Labelled photos from "forest_dataset", an image-classification folder in coderheck/demolan1. The possible labels are: dense forest, medium density forest, sparse forest.

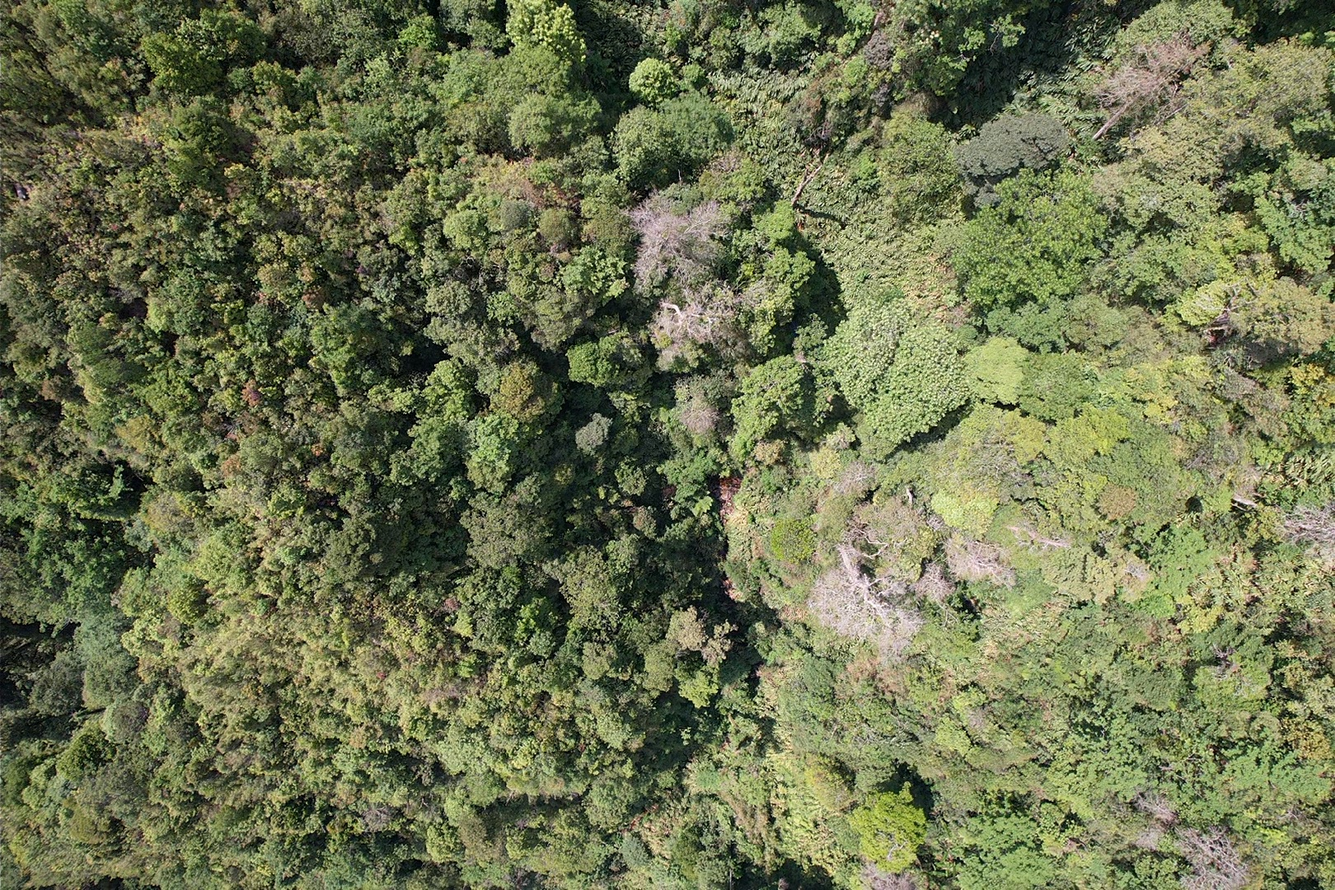
Label: dense forest

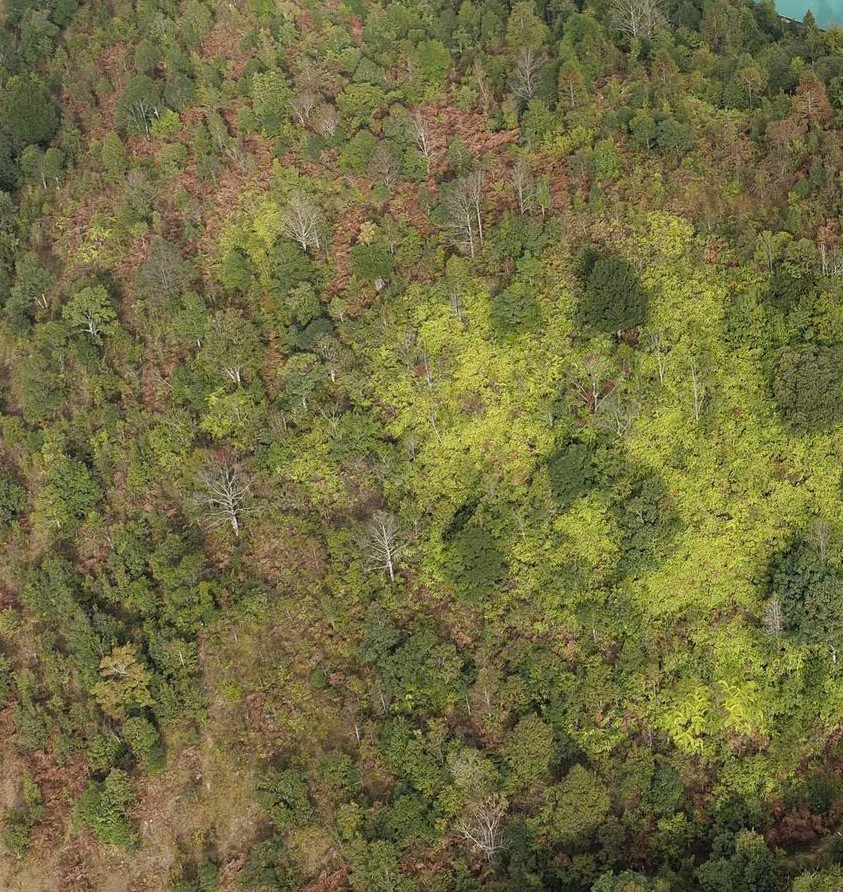
Label: medium density forest

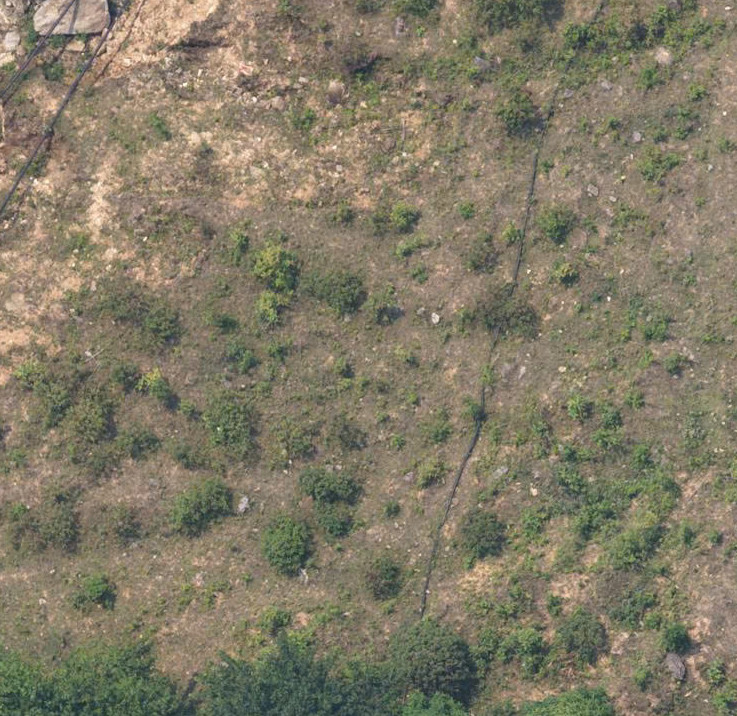
Label: sparse forest

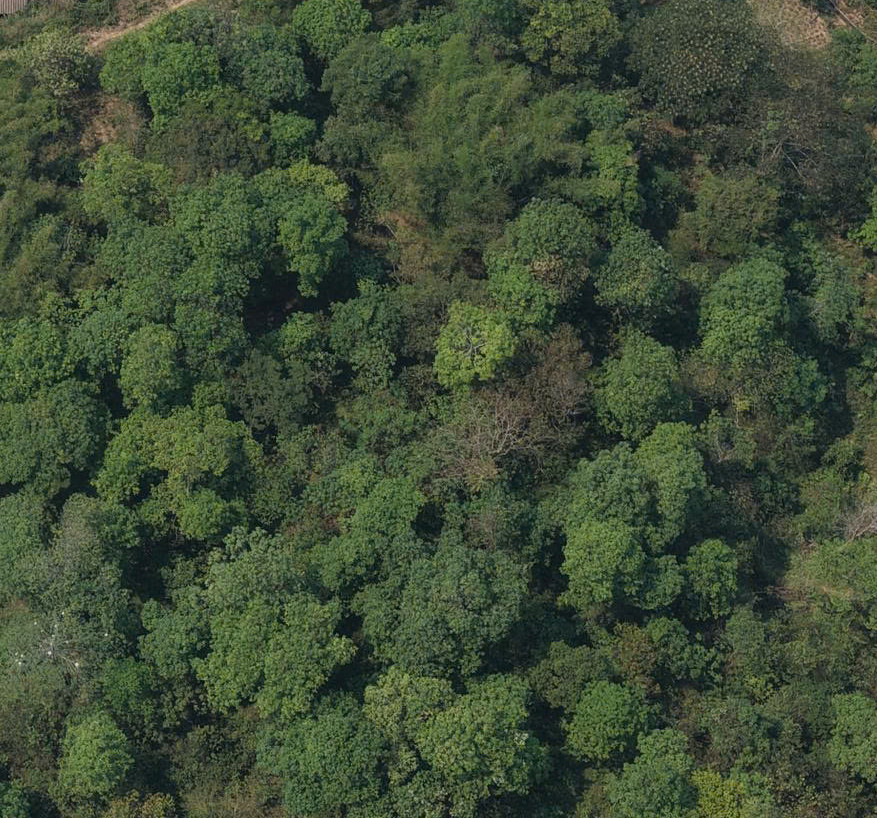
Label: dense forest

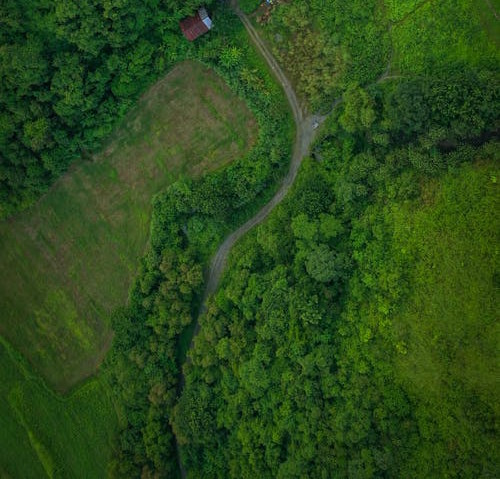
Label: medium density forest

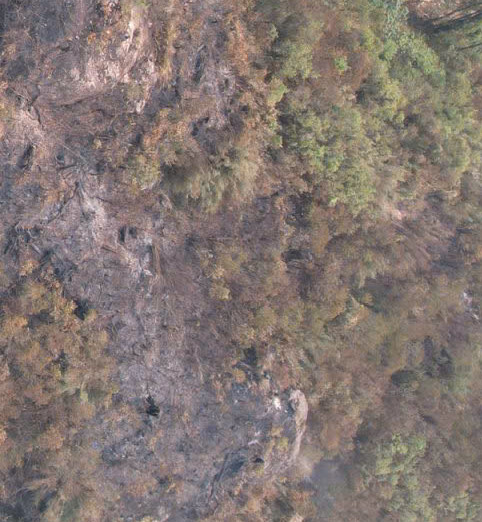
Label: sparse forest
